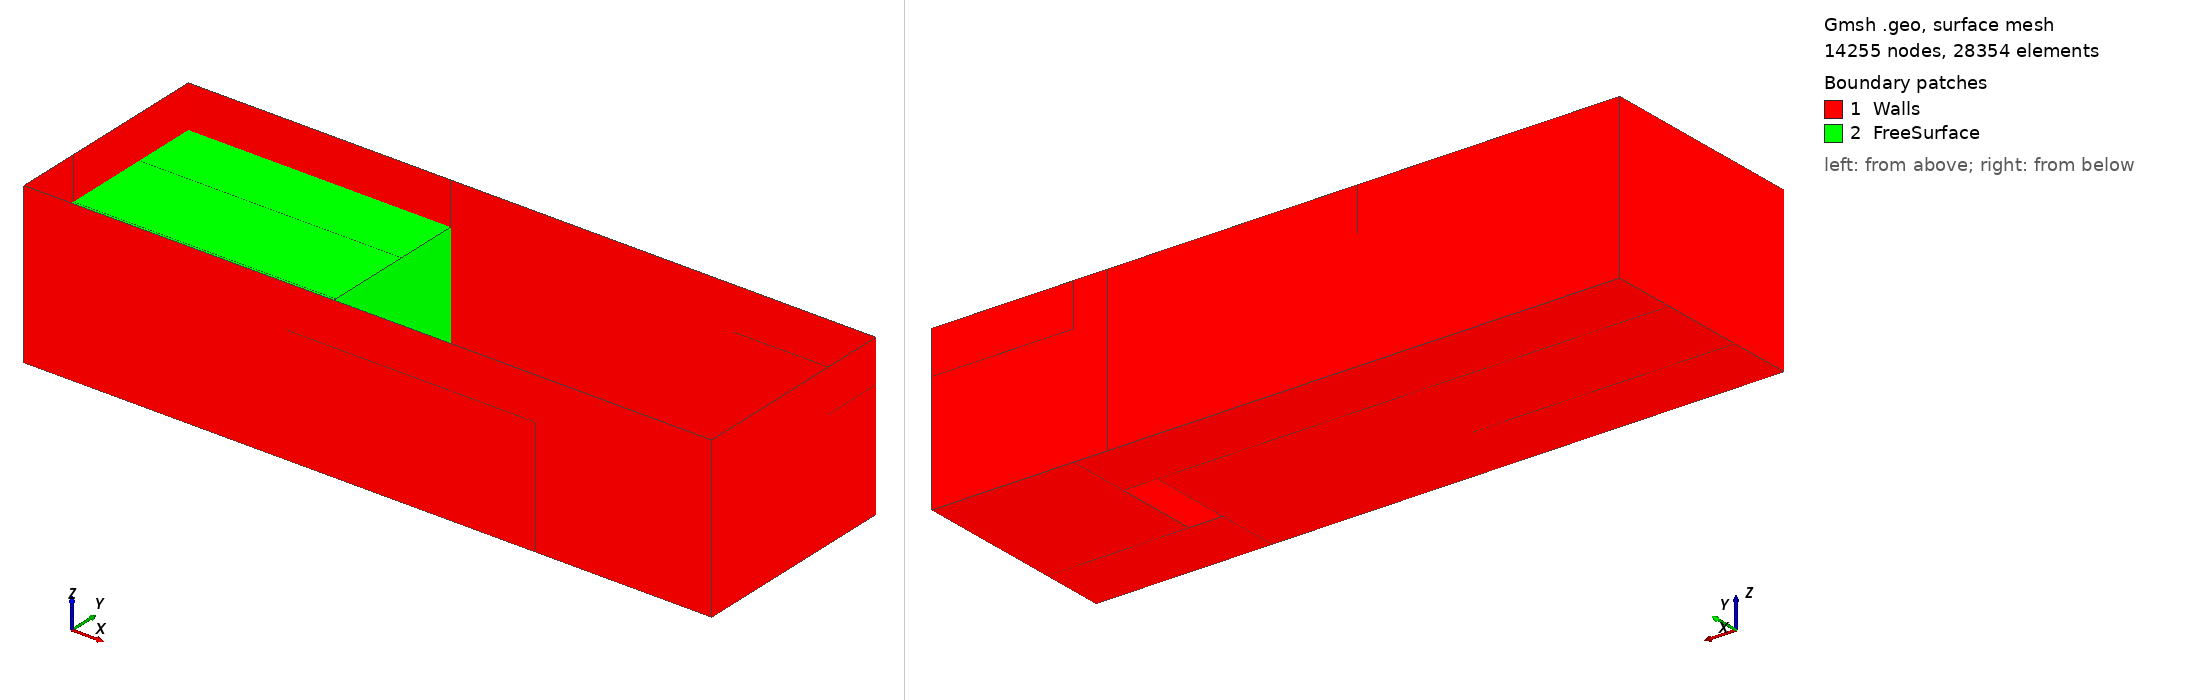

Gmsh geometry script, surface-meshed: 14255 nodes, 28354 surface elements. Boundary patches (legend numbers): 1 Walls, 2 FreeSurface. Left view from above one corner, right view from below the opposite corner. Legend entries are the model's physical surfaces. The drawing asked Gmsh for element sizes between 1% and 20% of the model's largest extent; the script's own settings can give other sizes.

=== geometry.geo (drawn) ===
//+
a = 1.228;
//+
b = 1.248;
//+
c = 0.744;
//+
d = 0.4;
//+
e = 1;
//+
s = 0.16;
//+
h = 0.55;
//+
h2 = 0.75;
//+
de = 0.02;
//+
Point(1) = {0, -e/2, 0, de};
//+
Point(2) = {0, e/2, 0, de};
//+
Point(3) = {a, -e/2, 0, de};
//+
Point(4) = {a, e/2, 0, de};
//+
Point(5) = {a + b + c, -e/2, 0, de};
//+
Point(6) = {a + b + c, e/2, 0, de};
//+
Point(7) = {0, -e/2, h, de};
//+
Point(8) = {0, e/2, h, de};
//+
Point(9) = {a, -e/2, h, de};
//+
Point(10) = {a, e/2, h, de};
//+
Point(11) = {0, -e/2, h2, de};
//+
Point(12) = {0, e/2, h2, de};
//+
Point(13) = {a + b + c, -e/2, h2, de};
//+
Point(14) = {a + b + c, e/2, h2, de};
//+
Point(15) = {a + b - s/2, d/2, 0, de};
//+
Point(16) = {a + b - s/2, -d/2, 0, de};
//+
Point(17) = {a + b + s/2, d/2, 0, de};
//+
Point(18) = {a + b + s/2, -d/2, 0, de};
//+
Point(19) = {a + b - s/2, d/2, s, de};
//+
Point(20) = {a + b - s/2, -d/2, s, de};
//+
Point(21) = {a + b + s/2, d/2, s, de};
//+
Point(22) = {a + b + s/2, -d/2, s, de};
//+
Point(23) = {a, -e/2, h2, de};
//+
Point(24) = {a, e/2, h2, de};
//+
Point(25) = {a + b - s/2, e/2, 0, de};
//+
Point(26) = {a + b - s/2, -e/2, 0, de};
//+
Point(27) = {a + b + s/2, e/2, 0, de};
//+
Point(28) = {a + b + s/2, -e/2, 0, de};
//+
Point(29) = {a + b + c, -e/2, h, de};
//+
Point(30) = {a + b + c, e/2, h, de};
//+
Point(31) = {a + b + c, d/2, 0, de};
//+
Point(32) = {a + b + c, -d/2, 0, de};
//+
Point(33) = {a, d/2, 0, de};
//+
Point(34) = {a, -d/2, 0, de};
//+
Point(35) = {0, d/2, 0, de};
//+
Point(36) = {0, -d/2, 0, de};
//+
Point(37) = {a, d/2, h, de};
//+
Point(38) = {a, -d/2, h, de};
//+
Point(39) = {0, d/2, h, de};
//+
Point(40) = {0, -d/2, h, de};
//+
Point(41) = {a + b - s/2, e/2, h2, de};
//+
Point(42) = {a + b - s/2, -e/2, h2, de};
//+
Point(43) = {a + b + s/2, e/2, h2, de};
//+
Point(44) = {a + b + s/2, -e/2, h2, de};
//+
Point(45) = {a + b - s/2, e/2, h, de};
//+
Point(46) = {a + b - s/2, -e/2, h, de};
//+
Point(47) = {a + b + s/2, e/2, h, de};
//+
Point(48) = {a + b + s/2, -e/2, h, de};
//+
Point(49) = {a + b + c, d/2, h, de};
//+
Point(50) = {a + b + c, -d/2, h, de};
//+
Point(51) = {a + b + c, d/2, h2, de};
//+
Point(52) = {a + b + c, -d/2, h2, de};
//+
Point(53) = {0, d/2, h2, de};
//+
Point(54) = {0, -d/2, h2, de};
//+
Line(1) = {11, 7};
//+
Line(2) = {7, 1};
//+
Line(3) = {1, 3};
//+
Line(4) = {3, 9};
//+
Line(5) = {9, 7};
//+
Line(6) = {23, 9};
//+
Line(7) = {3, 34};
//+
Line(8) = {34, 33};
//+
Line(9) = {33, 4};
//+
Line(10) = {4, 10};
//+
Line(11) = {10, 24};
//+
Line(12) = {10, 37};
//+
Line(13) = {37, 38};
//+
Line(14) = {38, 9};
//+
Line(15) = {1, 36};
//+
Line(16) = {36, 35};
//+
Line(17) = {35, 2};
//+
Line(18) = {2, 4};
//+
Line(19) = {12, 8};
//+
Line(20) = {2, 8};
//+
Line(21) = {8, 10};
//+
Line(22) = {8, 39};
//+
Line(23) = {39, 40};
//+
Line(24) = {40, 7};
//+
Line(25) = {36, 34};
//+
Line(26) = {33, 35};
//+
Line(27) = {40, 38};
//+
Line(28) = {37, 39};
//+
Line(30) = {11, 23};
//+
Line(31) = {23, 24};
//+
Line(32) = {24, 12};
//+
Line(33) = {3, 26};
//+
Line(34) = {26, 28};
//+
Line(35) = {28, 5};
//+
Line(36) = {5, 32};
//+
Line(37) = {32, 31};
//+
Line(38) = {31, 6};
//+
Line(39) = {6, 27};
//+
Line(40) = {27, 25};
//+
Line(41) = {25, 4};
//+
Line(42) = {34, 16};
//+
Line(43) = {15, 33};
//+
Line(44) = {18, 32};
//+
Line(45) = {31, 17};
//+
Line(46) = {26, 16};
//+
Line(47) = {15, 16};
//+
Line(48) = {15, 25};
//+
Line(49) = {27, 17};
//+
Line(50) = {17, 18};
//+
Line(51) = {18, 28};
//+
Line(52) = {18, 16};
//+
Line(53) = {15, 17};
//+
Line(54) = {17, 21};
//+
Line(55) = {19, 21};
//+
Line(56) = {21, 22};
//+
Line(57) = {22, 20};
//+
Line(58) = {20, 19};
//+
Line(59) = {20, 16};
//+
Line(60) = {18, 22};
//+
Line(61) = {19, 15};
//+
Line(62) = {9, 46};
//+
Line(63) = {46, 48};
//+
Line(64) = {48, 29};
//+
Line(65) = {29, 5};
//+
Line(66) = {46, 26};
//+
Line(67) = {48, 28};
//+
Line(68) = {23, 42};
//+
Line(69) = {42, 44};
//+
Line(70) = {44, 13};
//+
Line(71) = {13, 29};
//+
Line(72) = {42, 46};
//+
Line(73) = {44, 48};
//+
Line(74) = {24, 41};
//+
Line(75) = {41, 43};
//+
Line(76) = {43, 14};
//+
Line(77) = {14, 30};
//+
Line(78) = {30, 6};
//+
Line(79) = {10, 45};
//+
Line(80) = {45, 47};
//+
Line(81) = {30, 47};
//+
Line(82) = {41, 45};
//+
Line(83) = {45, 25};
//+
Line(84) = {27, 47};
//+
Line(85) = {47, 43};
//+
Line(86) = {29, 50};
//+
Line(87) = {50, 49};
//+
Line(88) = {49, 30};
//+
Line(89) = {13, 52};
//+
Line(90) = {52, 51};
//+
Line(91) = {51, 14};
//+
Line(92) = {52, 50};
//+
Line(93) = {50, 32};
//+
Line(94) = {31, 49};
//+
Line(95) = {49, 51};
//+
Line(96) = {34, 38};
//+
Line(97) = {33, 37};
//+
Line(98) = {36, 40};
//+
Line(99) = {39, 35};
//+
Curve Loop(1) = {2, 3, 4, 5};
//+
Plane Surface(1) = {1};
//+
Curve Loop(2) = {14, -4, 7, 96};
//+
Plane Surface(2) = {2};
//+
Curve Loop(3) = {13, -96, 8, 97};
//+
Plane Surface(3) = {3};
//+
Curve Loop(4) = {12, -97, 9, 10};
//+
Plane Surface(4) = {4};
//+
Curve Loop(5) = {15, 25, -7, -3};
//+
Plane Surface(5) = {5};
//+
Curve Loop(6) = {8, 26, -16, 25};
//+
Plane Surface(6) = {6};
//+
Curve Loop(7) = {26, 17, 18, -9};
//+
Plane Surface(7) = {7};
//+
Curve Loop(8) = {24, 2, 15, 98};
//+
Plane Surface(8) = {8};
//+
Curve Loop(9) = {16, -99, 23, -98};
//+
Plane Surface(9) = {9};
//+
Curve Loop(10) = {17, 20, 22, 99};
//+
Plane Surface(10) = {10};
//+
Curve Loop(11) = {20, 21, -10, -18};
//+
Plane Surface(11) = {11};
//+
Curve Loop(12) = {5, -24, 27, 14};
//+
Plane Surface(12) = {12};
//+
Curve Loop(13) = {23, 27, -13, 28};
//+
Plane Surface(13) = {13};
//+
Curve Loop(14) = {12, 28, -22, 21};
//+
Plane Surface(14) = {14};
//+
Line(100) = {12, 53};
//+
Line(101) = {53, 54};
//+
Line(102) = {54, 11};
//+
Line(103) = {40, 54};
//+
Line(104) = {39, 53};
//+
Curve Loop(15) = {102, 1, -24, 103};
//+
Plane Surface(15) = {15};
//+
Curve Loop(16) = {23, 103, -101, -104};
//+
Plane Surface(16) = {16};
//+
Curve Loop(17) = {100, -104, -22, -19};
//+
Plane Surface(17) = {17};
//+
Curve Loop(18) = {1, -5, -6, -30};
//+
Plane Surface(18) = {18};
//+
Curve Loop(19) = {32, 19, 21, 11};
//+
Plane Surface(19) = {19};
//+
Curve Loop(20) = {6, 62, -72, -68};
//+
Plane Surface(20) = {20};
//+
Curve Loop(21) = {72, 63, -73, -69};
//+
Plane Surface(21) = {21};
//+
Curve Loop(22) = {73, 64, -71, -70};
//+
Plane Surface(22) = {22};
//+
Curve Loop(23) = {4, 62, 66, -33};
//+
Plane Surface(23) = {23};
//+
Curve Loop(24) = {66, 34, -67, -63};
//+
Plane Surface(24) = {24};
//+
Curve Loop(25) = {35, -65, -64, 67};
//+
Plane Surface(25) = {25};
//+
Curve Loop(26) = {65, 36, -93, -86};
//+
Plane Surface(26) = {26};
//+
Curve Loop(27) = {86, -92, -89, 71};
//+
Plane Surface(27) = {27};
//+
Curve Loop(28) = {87, -94, -37, -93};
//+
Plane Surface(28) = {28};
//+
Curve Loop(29) = {38, -78, -88, -94};
//+
Plane Surface(29) = {29};
//+
Curve Loop(30) = {81, -84, -39, -78};
//+
Plane Surface(30) = {30};
//+
Curve Loop(31) = {84, -80, 83, -40};
//+
Plane Surface(31) = {31};
//+
Curve Loop(32) = {83, 41, 10, 79};
//+
Plane Surface(32) = {32};
//+
Curve Loop(33) = {74, 82, -79, 11};
//+
Plane Surface(33) = {33};
//+
Curve Loop(34) = {82, 80, 85, -75};
//+
Plane Surface(34) = {34};
//+
Curve Loop(35) = {81, 85, 76, 77};
//+
Plane Surface(35) = {35};
//+
Curve Loop(36) = {33, 46, -42, -7};
//+
Plane Surface(36) = {36};
//+
Curve Loop(37) = {44, -36, -35, -51};
//+
Plane Surface(37) = {37};
//+
Curve Loop(38) = {51, -34, 46, -52};
//+
Plane Surface(38) = {38};
//+
Curve Loop(39) = {44, 37, 45, 50};
//+
Plane Surface(39) = {39};
//+
Curve Loop(40) = {49, -45, 38, 39};
//+
Plane Surface(40) = {40};
//+
Curve Loop(41) = {43, 9, -41, -48};
//+
Plane Surface(41) = {41};
//+
Curve Loop(42) = {49, -53, 48, -40};
//+
Plane Surface(42) = {42};
//+
Curve Loop(43) = {42, -47, 43, -8};
//+
Plane Surface(43) = {43};
//+
Curve Loop(44) = {61, 47, -59, 58};
//+
Plane Surface(44) = {44};
//+
Curve Loop(45) = {52, -59, -57, -60};
//+
Plane Surface(45) = {45};
//+
Curve Loop(46) = {56, -60, -50, 54};
//+
Plane Surface(46) = {46};
//+
Curve Loop(47) = {54, -55, 61, 53};
//+
Plane Surface(47) = {47};
//+
Curve Loop(48) = {55, 56, 57, 58};
//+
Plane Surface(48) = {48};
//+
Surface Loop(1) = {1, 8, 5, 6, 7, 10, 11, 9, 13, 12, 2, 3, 4, 14};
//+
Volume(1) = {1};
//+
Curve Loop(49) = {90, -95, -87, -92};
//+
Plane Surface(49) = {49};
//+
Curve Loop(50) = {91, 77, -88, 95};
//+
Plane Surface(50) = {50};
//+
Physical Volume("Fluid", 105) = {1};
//+
Physical Surface("FreeSurface", 106) = {12, 13, 14, 4, 3, 2};
//+
Physical Surface("Walls", 107) = {1, 18, 8, 9, 10, 17, 16, 15, 11, 19, 7, 6, 5, 20, 32, 23, 33, 34, 35, 30, 21, 22, 24, 31, 25, 39, 40, 37, 38, 42, 28, 26, 27, 49, 29, 50, 48, 45, 47};
//+
Physical Surface("Walls", 107) += {41, 43, 36};
//+
Physical Surface("Walls", 107) += {46, 44};
